Photos from the image-classification dataset "Match" in the GitHub repository ROMOHHR/LeatherTextureMatcher. Its 40 classes are: leather texture B 1, leather texture B 2, leather texture B 3, leather texture B 4, leather texture M 1, leather texture M 10, leather texture M 2, leather texture M 3, leather texture M 4, leather texture M 5, leather texture M 6, leather texture M 7, leather texture M 8, leather texture M 9, leather texture S 1, leather texture S 10, leather texture S 11, leather texture S 12, leather texture S 13, leather texture S 14, leather texture S 15, leather texture S 16, leather texture S 17, leather texture S 18, leather texture S 19, leather texture S 2, leather texture S 20, leather texture S 21, leather texture S 22, leather texture S 23, leather texture S 24, leather texture S 25, leather texture S 26, leather texture S 3, leather texture S 4, leather texture S 5, leather texture S 6, leather texture S 7, leather texture S 8, leather texture S 9.

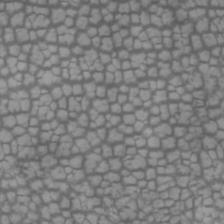
Label: leather texture M 5

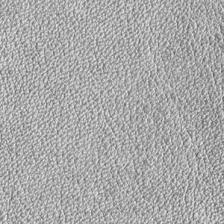
Label: leather texture S 22

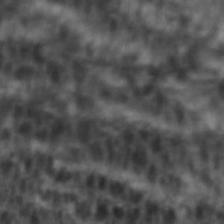
Label: leather texture S 25

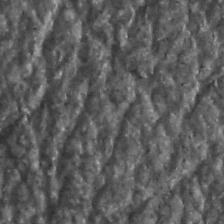
Label: leather texture S 24

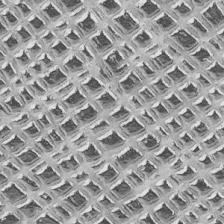
Label: leather texture S 13

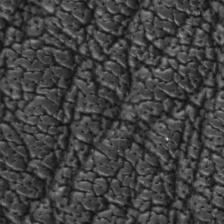
Label: leather texture M 10
